Dataset: dataset (GitHub, dipsyganapathi-star/Oral-cancer-detector). Classes: calculus, gum disease, healthy, non oral.

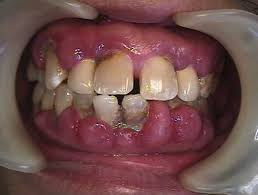
Label: calculus

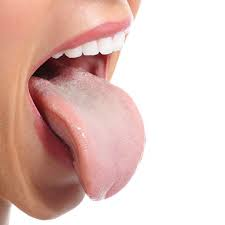
Label: healthy

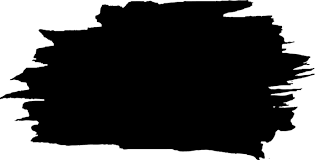
Label: non oral

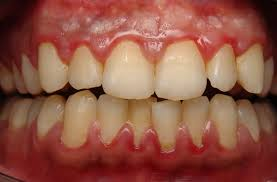
Label: gum disease

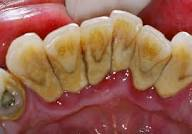
Label: calculus

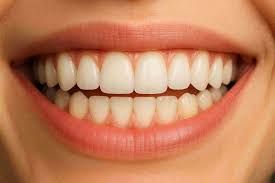
Label: healthy
